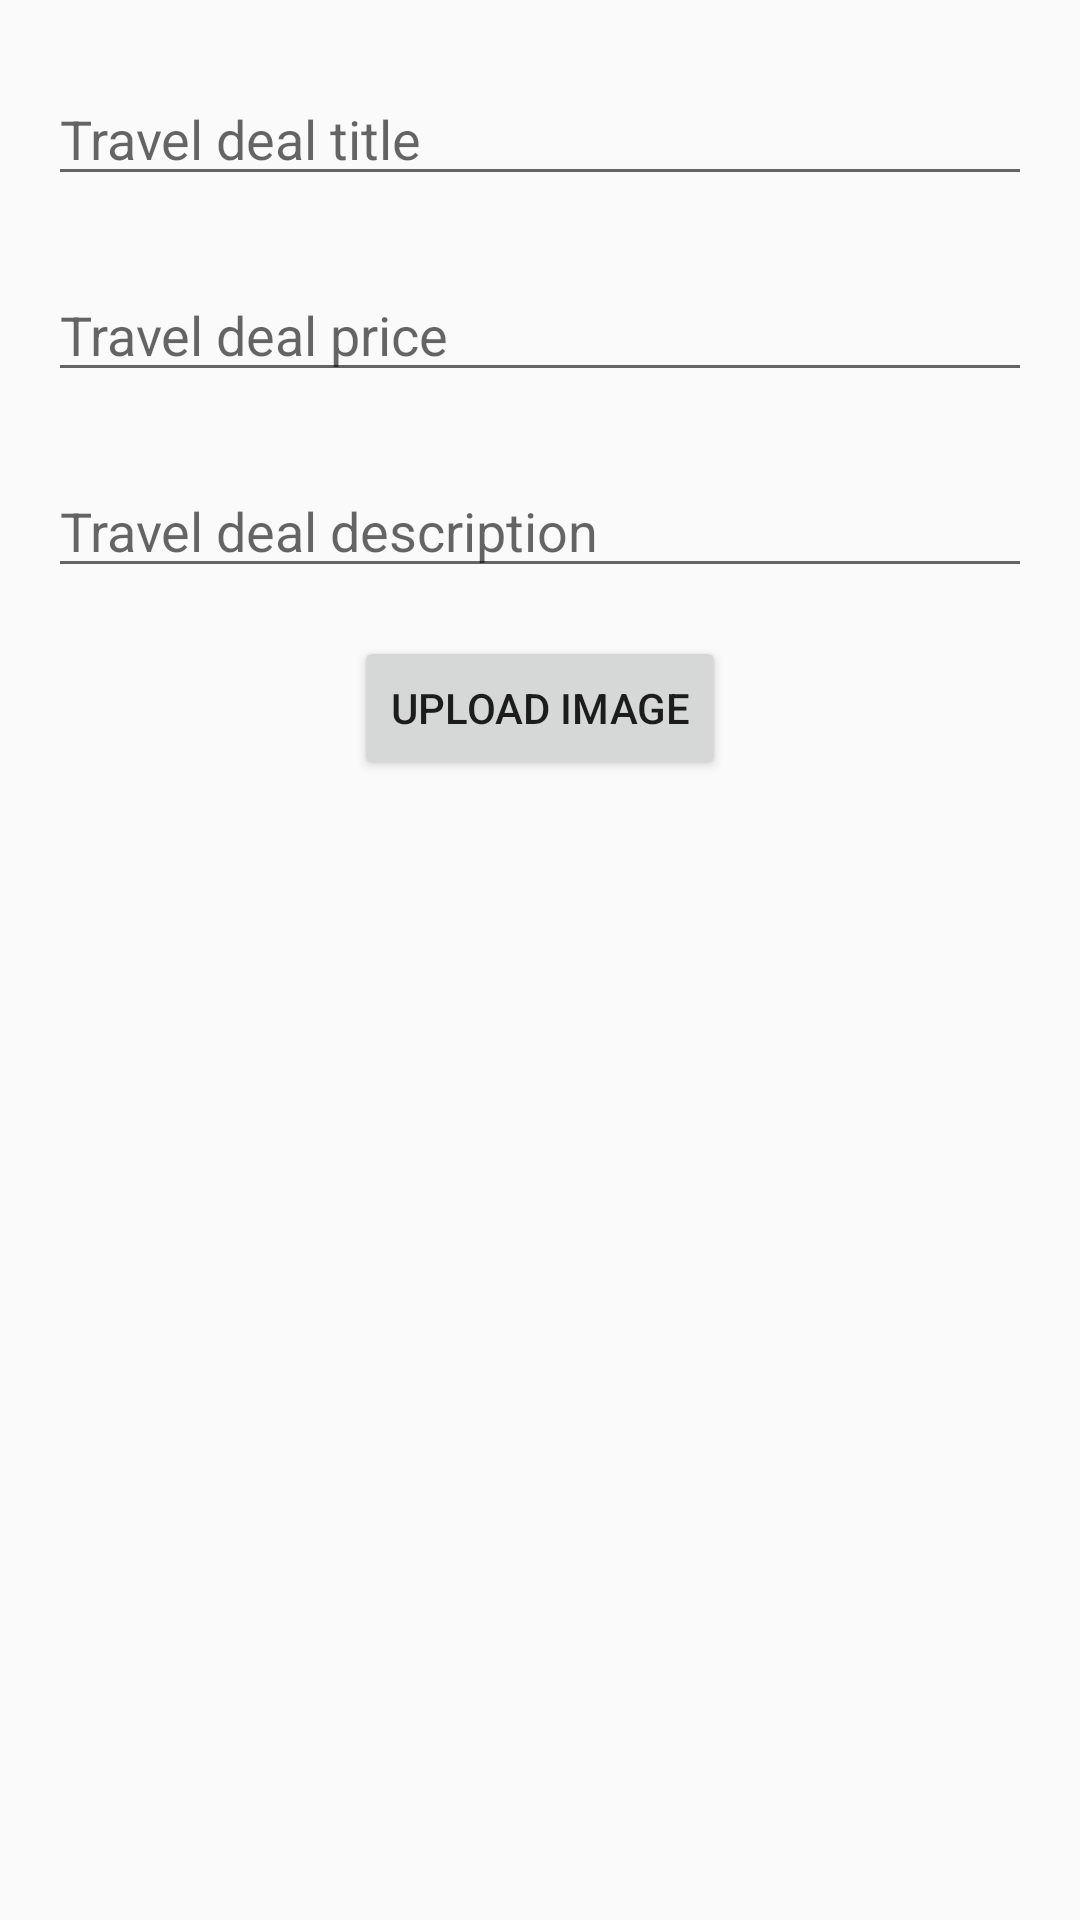

This screen was rendered from an Android layout file. Write that file and the resources it references.
<!-- AndroidManifest.xml: application theme AppTheme -->
<!-- res/layout/activity_deal.xml -->
<?xml version="1.0" encoding="utf-8"?>
<androidx.constraintlayout.widget.ConstraintLayout xmlns:android="http://schemas.android.com/apk/res/android"
    xmlns:app="http://schemas.android.com/apk/res-auto"
    xmlns:tools="http://schemas.android.com/tools"
    android:layout_width="match_parent"
    android:layout_height="match_parent"
    tools:context=".DealActivity">

    <EditText
        android:id="@+id/editText_travel_deal_title"
        android:layout_width="match_parent"
        android:layout_height="wrap_content"
        android:layout_marginStart="16dp"
        android:layout_marginTop="24dp"
        android:layout_marginEnd="16dp"
        android:inputType="textPersonName"
        android:hint="@string/travel_deal_title"
        app:layout_constraintEnd_toEndOf="parent"
        app:layout_constraintStart_toStartOf="parent"
        app:layout_constraintTop_toTopOf="parent" />

    <EditText
        android:id="@+id/editText_travel_deal_price"
        android:layout_width="match_parent"
        android:layout_height="wrap_content"
        android:layout_marginStart="16dp"
        android:layout_marginTop="24dp"
        android:layout_marginEnd="16dp"
        android:inputType="numberDecimal"
        android:hint="@string/travel_deal_price"
        app:layout_constraintEnd_toEndOf="parent"
        app:layout_constraintStart_toStartOf="parent"
        app:layout_constraintTop_toBottomOf="@+id/editText_travel_deal_title" />

    <EditText
        android:id="@+id/editText_travel_deal_description"
        android:layout_width="match_parent"
        android:layout_height="wrap_content"
        android:layout_marginStart="16dp"
        android:layout_marginTop="24dp"
        android:layout_marginEnd="16dp"
        android:inputType="textPersonName"
        android:hint="@string/travel_deal_description"
        app:layout_constraintEnd_toEndOf="parent"
        app:layout_constraintStart_toStartOf="parent"
        app:layout_constraintTop_toBottomOf="@+id/editText_travel_deal_price" />

    <Button
        android:id="@+id/button_image"
        android:layout_width="wrap_content"
        android:layout_height="wrap_content"
        android:layout_marginStart="16dp"
        android:layout_marginTop="16dp"
        android:layout_marginEnd="16dp"
        android:text="Upload image"
        app:layout_constraintEnd_toEndOf="parent"
        app:layout_constraintStart_toStartOf="parent"
        app:layout_constraintTop_toBottomOf="@+id/editText_travel_deal_description" />

    <ImageView
        android:id="@+id/image"
        android:layout_width="match_parent"
        android:layout_height="wrap_content"
        android:layout_marginTop="8dp"
        android:layout_marginEnd="8dp"
        app:layout_constraintEnd_toEndOf="parent"
        app:layout_constraintStart_toStartOf="parent"
        app:layout_constraintTop_toBottomOf="@+id/button_image"
        app:srcCompat="@android:color/transparent" />

</androidx.constraintlayout.widget.ConstraintLayout>
<!-- resources referenced by this layout -->
<resources>
  <string name="travel_deal_description">Travel deal description</string>
  <string name="travel_deal_price">Travel deal price</string>
  <string name="travel_deal_title">Travel deal title</string>
  <style name="AppTheme" parent="Theme.AppCompat.Light.DarkActionBar">
          
          <item name="colorPrimary">@color/colorPrimary</item>
          <item name="colorPrimaryDark">@color/colorPrimaryDark</item>
          <item name="colorAccent">@color/colorAccent</item>
      </style>
  <!-- not gathered from this repository: default colours our renderer supplied (Android Studio template values) -->
  <color name="colorPrimary">#FF6200EE</color>
  <color name="colorPrimaryDark">#FF3700B3</color>
  <color name="colorAccent">#FF03DAC5</color>
</resources>
